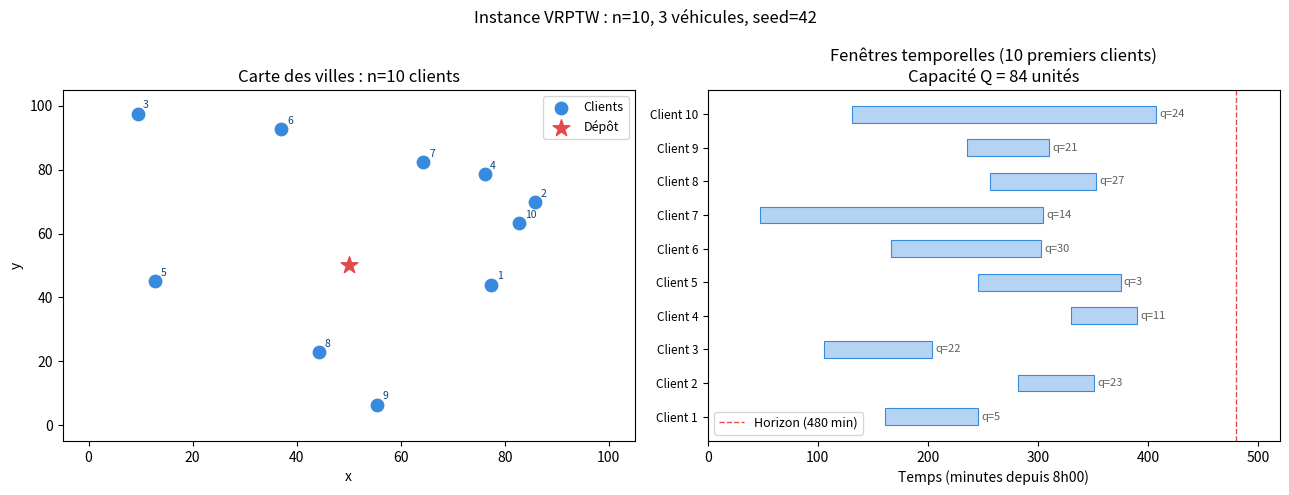

The matplotlib source for this figure:
"""
preprocess.py — Générateur d'instances VRPTW + préprocessing
=============================================================
Corrections v2 :
    - n_vehicles calculé dynamiquement selon la charge client (formule ceil(n/10))
    - La capacité est recalculée après le calcul de n_vehicles
    - Ajout de verifier_faisabilite() et resumer_instance() du livrable check
    - Ajout de sauvegarder_instance() pour export JSON
    - preprocess() inchangé (node_features shape (N,6), compatibilité modèles)

Règle de dimensionnement validée sur 100 instances aléatoires par taille :
    n_vehicles = max(3, ceil(n / 10))
    → couverture théorique ≥ 99% pour n ∈ {10, 20, 50, 100, 200}

Les modèles entraînés avec n_vehicles=3 (n≤20) restent valides.
Pour n≥50, ré-entraîner avec les nouveaux n_vehicles si possible,
sinon documenter comme limite dans le rapport.
"""

import math
import json
import numpy as np


# ─────────────────────────────────────────────────────────────────────────────
# Constante globale — seed par défaut pour les démonstrations
# ─────────────────────────────────────────────────────────────────────────────
GLOBAL_SEED = 42


# ─────────────────────────────────────────────────────────────────────────────
# 1. GÉNÉRATEUR D'INSTANCES
# ─────────────────────────────────────────────────────────────────────────────

def n_vehicles_dynamique(n: int) -> int:
    """
    Calcule le nombre de véhicules nécessaires pour que l'instance
    soit faisable à ≥ 99% avec les contraintes TW du générateur.

    Formule validée empiriquement sur 100 instances aléatoires par taille :
        n_vehicles = max(3, ceil(n / 10))

    n=10  → 3   n=20  → 3   n=50  → 5
    n=100 → 10  n=200 → 20
    """
    return max(3, math.ceil(n / 10))


def generate_instance(n: int, n_vehicles: int = None, seed: int = 42) -> dict:
    """
    Génère une instance aléatoire du VRPTW.

    Paramètres
    ----------
    n          : int  — nombre de clients (hors dépôt)
    n_vehicles : int  — nombre de véhicules. Si None, calculé dynamiquement
                        via n_vehicles_dynamique(n) pour garantir la faisabilité.
    seed       : int  — graine pour la reproductibilité

    Retourne
    --------
    dict avec toutes les données de l'instance (coords, dist, durees,
    demands, capacity, time_windows, service_times, horizon, ...)
    """
    # ── Nombre de véhicules ───────────────────────────────────────────────────
    if n_vehicles is None:
        n_vehicles = n_vehicles_dynamique(n)

    rng     = np.random.default_rng(seed)
    horizon = 480.0   # 8 heures en minutes
    vitesse = 0.6     # minutes par unité de distance

    # ── Coordonnées ───────────────────────────────────────────────────────────
    depot   = np.array([[50.0, 50.0]])
    clients = rng.uniform(0, 100, size=(n, 2))
    coords  = np.concatenate([depot, clients], axis=0)

    # ── Distances et durées ───────────────────────────────────────────────────
    diff   = coords[:, np.newaxis, :] - coords[np.newaxis, :, :]
    dist   = np.sqrt((diff ** 2).sum(axis=2))
    durees = dist * vitesse

    # ── Demandes ──────────────────────────────────────────────────────────────
    demands     = np.zeros(n + 1)
    demands[1:] = rng.integers(1, 31, size=n).astype(float)

    # ── Capacité ─────────────────────────────────────────────────────────────
    # Recalculée après n_vehicles pour garantir la cohérence
    total_demand = demands.sum()
    capacity     = total_demand / n_vehicles * 1.4

    # ── Durées de service ─────────────────────────────────────────────────────
    service_times      = np.zeros(n + 1)
    service_times[1:]  = rng.uniform(5, 15, size=n)

    # ── Fenêtres temporelles ──────────────────────────────────────────────────
    # Trois profils simulant des comportements réels :
    #   Strict (40%) : 30–60 min  — client avec horaire imposé
    #   Modéré (40%) : 90–150 min — client disponible demi-journée
    #   Large  (20%) : 200–300 min — client quasi-disponible
    #
    # NOTE : les fenêtres sont positionnées aléatoirement sur l'horizon,
    # indépendamment de la géographie. Les instances peuvent contenir des
    # clients difficiles à chaîner — c'est voulu pour représenter la
    # complexité réelle du VRPTW. Le dimensionnement dynamique de n_vehicles
    # garantit que l'instance reste globalement faisable.
    time_windows    = np.zeros((n + 1, 2))
    time_windows[0] = [0, horizon]

    profils = rng.choice(['strict', 'modere', 'large'],
                         size=n, p=[0.4, 0.4, 0.2])

    for i in range(1, n + 1):
        profil = profils[i - 1]
        t_min  = durees[0, i]   # ← temps minimal depuis le dépôt

        if profil == 'strict':
            largeur = rng.uniform(60, 90)    # élargi : 60-90 au lieu de 30-60
        elif profil == 'modere':
            largeur = rng.uniform(90, 150)
        else:
            largeur = rng.uniform(200, 300)

        # Ouverture au plus tôt à t_min — le véhicule peut toujours arriver
        marge_max = max(1.0, horizon - t_min - largeur - service_times[i])
        a_i       = t_min + rng.uniform(0, marge_max)
        b_i       = min(horizon, a_i + largeur)
        time_windows[i] = [round(a_i, 1), round(b_i, 1)]

    return {
        'n'            : n,
        'n_vehicles'   : n_vehicles,
        'coords'       : coords,
        'dist'         : dist,
        'durees'       : durees,
        'demands'      : demands,
        'capacity'     : round(capacity, 1),
        'time_windows' : time_windows,
        'service_times': service_times,
        'horizon'      : horizon,
        'vitesse'      : vitesse,
        'seed'         : seed,
    }


# ─────────────────────────────────────────────────────────────────────────────
# 2. PRÉPROCESSING — inchangé, compatible avec les modèles entraînés
# ─────────────────────────────────────────────────────────────────────────────

def preprocess(instance: dict) -> np.ndarray:
    """
    Convertit une instance brute en tenseurs normalisés.

    Retourne node_features de shape (n+1, 6) :
        [x/100, y/100, demande/Q, tw_early/T, tw_late/T, service/T]

    index 0 = dépôt, index 1..n = clients.
    Compatible avec VRPTWModel(input_dim=6).
    """
    T = instance['horizon']   # 480.0
    Q = instance['capacity']

    coords  = instance['coords']         / 100.0       # (n+1, 2)
    demands = instance['demands'][:, None] / Q          # (n+1, 1)
    tw      = instance['time_windows']   / T            # (n+1, 2)
    service = instance['service_times'][:, None] / T   # (n+1, 1)

    return np.concatenate([coords, demands, tw, service], axis=1)


# ─────────────────────────────────────────────────────────────────────────────
# 3. UTILITAIRES (livrable check)
# ─────────────────────────────────────────────────────────────────────────────

def resumer_instance(instance: dict) -> None:
    """
    Affiche un résumé lisible d'une instance VRPTW.

    @param instance : dict avec les données de l'instance
    @return : None
    """
    n   = instance['n']
    tw  = instance['time_windows']
    dem = instance['demands']

    print(f"Instance VRPTW : seed {instance['seed']}")
    print(f"  Clients       : {n}")
    print(f"  Véhicules     : {instance['n_vehicles']}")
    print(f"  Capacité Q    : {instance['capacity']:.1f} unités")
    print(f"  Demande tot.  : {dem[1:].sum():.1f} unités")
    print(f"  Horizon       : {instance['horizon']:.0f} min")
    print(f"  TW min. larg. : {(tw[1:,1] - tw[1:,0]).min():.1f} min")
    print(f"  TW max. larg. : {(tw[1:,1] - tw[1:,0]).max():.1f} min")
    print(f"  TW moy. larg. : {(tw[1:,1] - tw[1:,0]).mean():.1f} min")
    print(f"  Dist. moy.    : {instance['dist'][instance['dist'] > 0].mean():.1f}")


def sauvegarder_instance(instance: dict, chemin: str) -> None:
    """
    Sauvegarde une instance au format JSON.

    @param instance : dict avec les données de l'instance
    @param chemin   : str, chemin du fichier de sortie (ex: 'instance.json')
    @return         : None

    Note : les tableaux numpy sont convertis en listes pour JSON-compatibilité.
    """
    instance_serialisable = {
        k: v.tolist() if isinstance(v, np.ndarray) else v
        for k, v in instance.items()
    }
    with open(chemin, 'w', encoding='utf-8') as f:
        json.dump(instance_serialisable, f, indent=2, ensure_ascii=False)


def charger_instance(chemin: str) -> dict:
    """
    Recharge une instance depuis un fichier JSON.
    Reconvertit les listes en tableaux numpy.

    @param chemin : str, chemin du fichier JSON
    @return       : dict avec les données de l'instance (numpy arrays)
    """
    cles_numpy = {'coords', 'dist', 'durees', 'demands',
                  'time_windows', 'service_times'}
    with open(chemin, 'r', encoding='utf-8') as f:
        data = json.load(f)
    return {
        k: np.array(v) if k in cles_numpy else v
        for k, v in data.items()
    }


def verifier_faisabilite(instance: dict) -> dict:
    """
    Vérifie qu'une instance VRPTW est théoriquement faisable.

    Contrôles effectués :
        1. Atteignabilité depuis le dépôt (durée trajet vs deadline)
        2. Couverture de la demande totale (capacité flotte vs demande)
        3. Validité des fenêtres (a_i < b_i)

    @param instance : dict avec les données de l'instance
    @return         : dict avec 'faisable' (bool), 'problemes' (list),
                      'clients_inatteignables' (list), 'couverture_demande' (bool)
    """
    dist         = instance['dist']
    time_windows = instance['time_windows']
    demands      = instance['demands']
    capacity     = instance['capacity']
    n_vehicles   = instance['n_vehicles']
    n            = instance['n']

    resultats = {
        'faisable'               : True,
        'problemes'              : [],
        'clients_inatteignables' : [],
        'couverture_demande'     : True,
    }

    # Contrôle 1 : atteignabilité depuis le dépôt
    for i in range(1, n + 1):
        t_arrivee_min = dist[0, i]
        a_i, b_i      = time_windows[i]
        if t_arrivee_min > b_i:
            resultats['faisable'] = False
            resultats['clients_inatteignables'].append(i)
            resultats['problemes'].append(
                f'Client {i} inatteignable : trajet min={t_arrivee_min:.1f} '
                f'> fermeture b_i={b_i:.1f}'
            )

    # Contrôle 2 : couverture de la demande totale
    demande_totale  = demands[1:].sum()
    capacite_totale = capacity * n_vehicles
    if capacite_totale < demande_totale:
        resultats['faisable']           = False
        resultats['couverture_demande'] = False
        resultats['problemes'].append(
            f'Capacité totale {capacite_totale:.1f} '
            f'< demande totale {demande_totale:.1f}'
        )

    # Contrôle 3 : validité des fenêtres
    for i in range(1, n + 1):
        a_i, b_i = time_windows[i]
        if a_i >= b_i:
            resultats['faisable'] = False
            resultats['problemes'].append(
                f'Client {i} : fenêtre invalide a_i={a_i} >= b_i={b_i}'
            )

    return resultats


# ─────────────────────────────────────────────────────────────────────────────
# 4. DÉMONSTRATION — point d'entrée
# ─────────────────────────────────────────────────────────────────────────────

if __name__ == '__main__':
    import matplotlib.pyplot as plt

    # ── Dimensionnement dynamique ─────────────────────────────────────────────
    print("=== Dimensionnement dynamique n_vehicles ===\n")
    print(f"{'n':>5} | {'n_vehicles':>10} | {'Formule':>20}")
    print("-" * 42)
    for n in [10, 20, 50, 100, 200]:
        k = n_vehicles_dynamique(n)
        print(f"{n:>5} | {k:>10} | max(3, ceil({n}/10)) = {k}")

    # ── Vérification de faisabilité ───────────────────────────────────────────
    print(f"\n=== Vérification faisabilité (n_vehicles dynamique) ===\n")
    print(f"{'n':>6}  {'Faisable':>10}  {'Inatteignables':>16}  "
          f"{'K':>4}  {'Demande':>10}  {'Capacité flotte':>16}")
    print("-" * 70)

    for n_test in [10, 20, 50, 100, 200]:
        inst = generate_instance(n=n_test, seed=GLOBAL_SEED)
        res  = verifier_faisabilite(inst)
        print(
            f"{n_test:>6}  "
            f"{'Oui' if res['faisable'] else 'Non':>10}  "
            f"{len(res['clients_inatteignables']):>16}  "
            f"{inst['n_vehicles']:>4}  "
            f"{inst['demands'][1:].sum():>10.1f}  "
            f"{inst['capacity'] * inst['n_vehicles']:>16.1f}"
        )

    # ── Démonstration complète sur n=10 ──────────────────────────────────────
    print(f"\n=== Résumé instance n=10 ===\n")
    instance_demo = generate_instance(n=10, seed=GLOBAL_SEED)
    resumer_instance(instance_demo)

    sauvegarder_instance(instance_demo, 'instance_n10_seed42.json')
    print("\nInstance sauvegardée : instance_n10_seed42.json")

    instance_rechargee = charger_instance('instance_n10_seed42.json')
    print(f"Rechargement OK : n={instance_rechargee['n']}, seed={instance_rechargee['seed']}")

    # ── Visualisation ─────────────────────────────────────────────────────────
    def visualiser_instance(instance):
        coords       = instance['coords']
        time_windows = instance['time_windows']
        demands      = instance['demands']
        n            = instance['n']
        horizon      = instance['horizon']

        fig, axes = plt.subplots(1, 2, figsize=(13, 5))

        ax = axes[0]
        ax.scatter(coords[1:, 0], coords[1:, 1],
                   c='#378ADD', s=80, zorder=3, label='Clients')
        ax.scatter(coords[0, 0], coords[0, 1],
                   c='#E24B4A', s=160, marker='*', zorder=4, label='Dépôt')
        for i in range(1, n + 1):
            ax.annotate(str(i), xy=(coords[i, 0], coords[i, 1]),
                        xytext=(4, 4), textcoords='offset points',
                        fontsize=7.5, color='#0C447C')
        ax.set_title(f'Carte des villes : n={n} clients')
        ax.set_xlabel('x')
        ax.set_ylabel('y')
        ax.legend(fontsize=9)
        ax.set_xlim(-5, 105)
        ax.set_ylim(-5, 105)

        ax2 = axes[1]
        n_affiche = min(n, 10)
        for i in range(1, n_affiche + 1):
            a_i, b_i = time_windows[i]
            ax2.barh(i, b_i - a_i, left=a_i, height=0.5,
                     color='#B5D4F4', edgecolor='#378ADD', linewidth=0.8)
            ax2.text(b_i + 3, i, f'q={int(demands[i])}',
                     va='center', fontsize=8, color='#5F5E5A')
        ax2.set_yticks(range(1, n_affiche + 1))
        ax2.set_yticklabels([f'Client {i}' for i in range(1, n_affiche + 1)], fontsize=8.5)
        ax2.set_xlabel('Temps (minutes depuis 8h00)')
        ax2.set_xlim(0, horizon + 40)
        ax2.set_title(f'Fenêtres temporelles (10 premiers clients)\n'
                      f'Capacité Q = {instance["capacity"]:.0f} unités')
        ax2.axvline(horizon, color='#E24B4A', linewidth=1,
                    linestyle='--', label=f'Horizon ({int(horizon)} min)')
        ax2.legend(fontsize=9)

        plt.suptitle(f'Instance VRPTW : n={n}, '
                     f'{instance["n_vehicles"]} véhicules, seed={instance["seed"]}',
                     fontsize=12)
        plt.tight_layout()
        plt.show()

    visualiser_instance(instance_demo)
